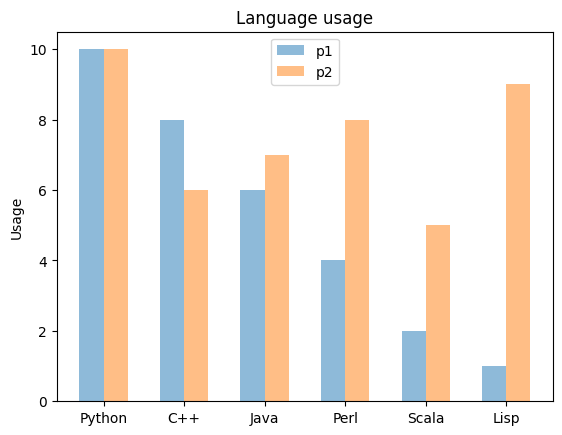

The matplotlib source for this figure:
#!/usr/bin/env python3
# -*- coding: utf-8 -*-

# https://pythonspot.com/matplotlib/
import numpy as np
import matplotlib.pyplot as plt

plt.rcdefaults()
objects = ('Python', 'C++', 'Java', 'Perl', 'Scala', 'Lisp')
y_pos = np.arange(len(objects))
performance = [10, 8, 6, 4, 2, 1]
performance2 = [10, 6, 7, 8, 5, 9]

w = 0.3
plt.bar(y_pos - w/2, performance, width=w, align='center', alpha=0.5)
plt.bar(y_pos + w/2, performance2, width=w, align='center', alpha=0.5)
plt.xticks(y_pos, objects)
plt.ylabel('Usage')
plt.title('Language usage')
plt.legend(('p1', 'p2'))

plt.show()
